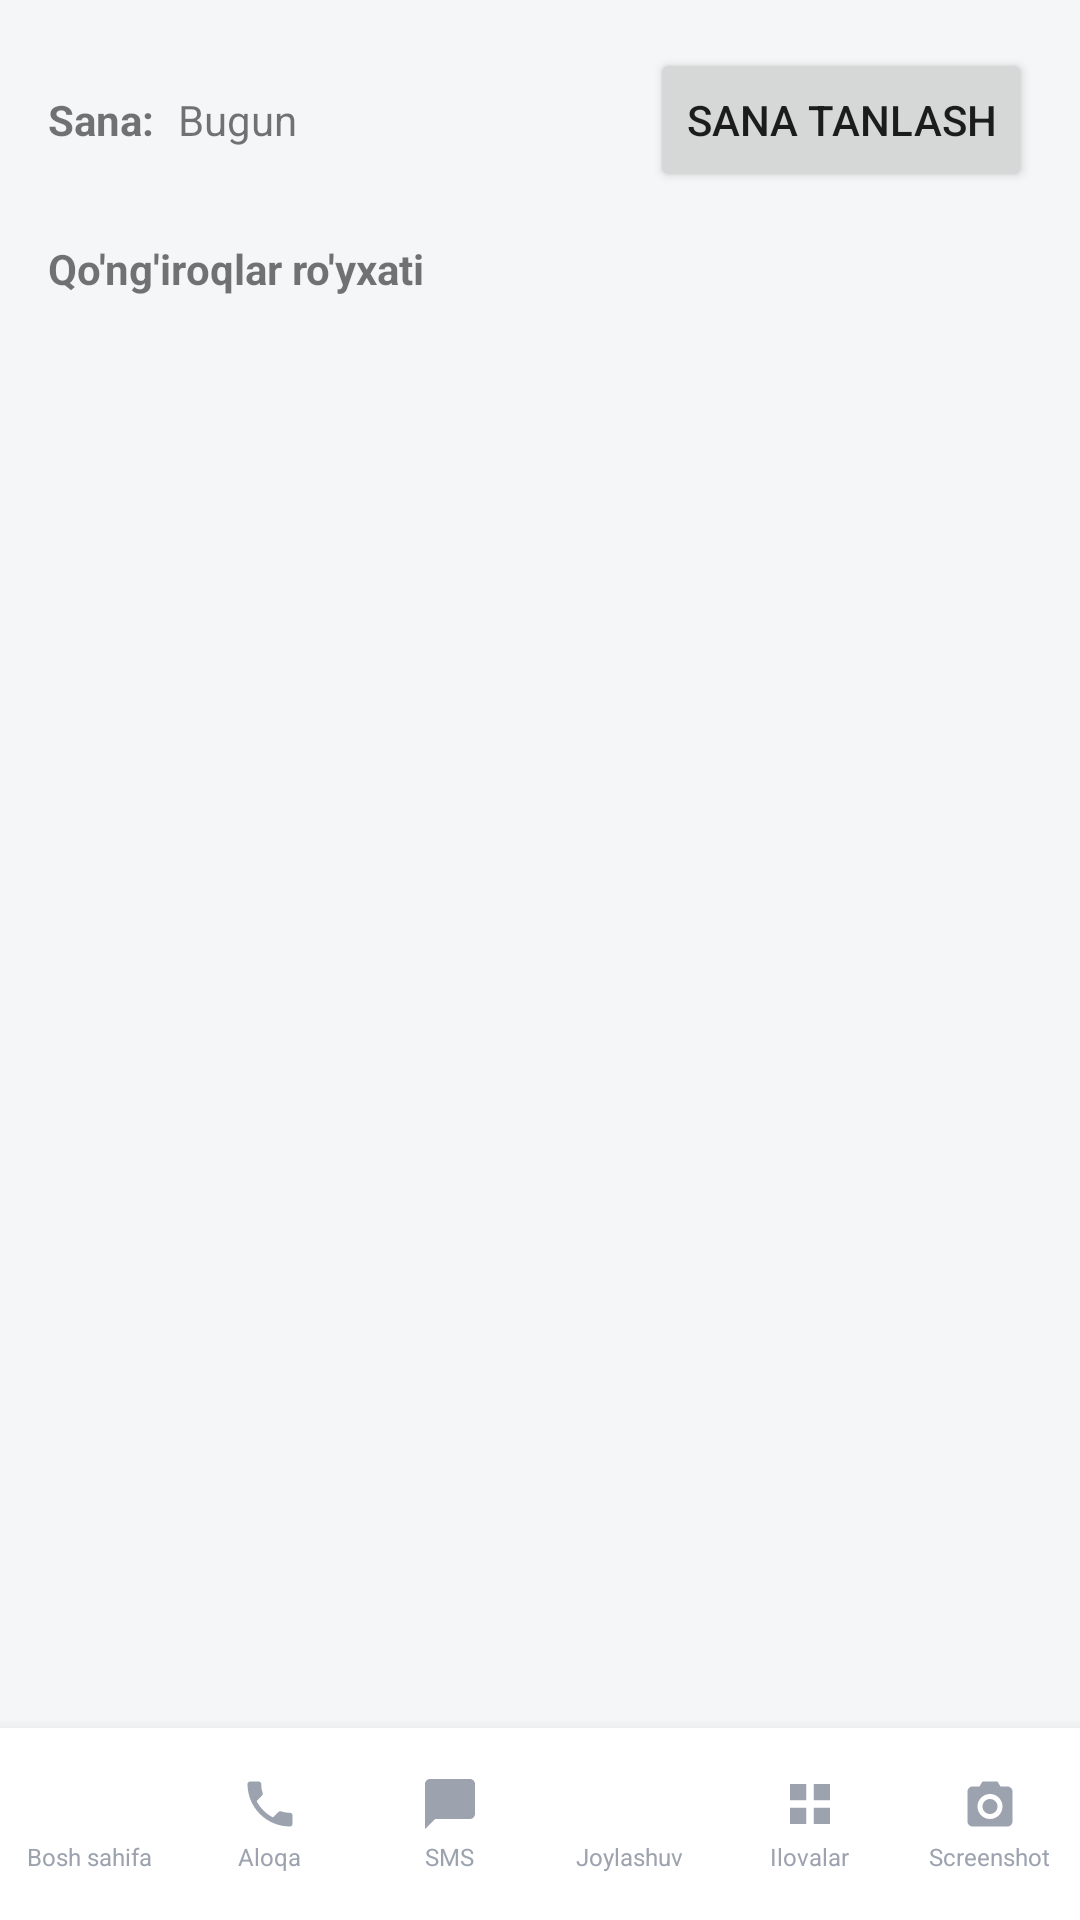

Here is an Android app screen rendered from its layout file. Give the layout XML and the strings, colors and styles it references.
<!-- AndroidManifest.xml: application theme Theme.OilaNazorati -->
<!-- res/layout/activity_call_history.xml -->
<?xml version="1.0" encoding="utf-8"?>
<LinearLayout xmlns:android="http://schemas.android.com/apk/res/android"
    android:layout_width="match_parent"
    android:layout_height="match_parent"
    android:orientation="vertical">

    
    <LinearLayout
        android:layout_width="match_parent"
        android:layout_height="wrap_content"
        android:orientation="horizontal"
        android:gravity="center_vertical"
        android:padding="16dp">

        <TextView
            android:layout_width="wrap_content"
            android:layout_height="wrap_content"
            android:text="Sana:"
            android:textStyle="bold"
            android:layout_marginEnd="8dp"/>

        <TextView
            android:id="@+id/selectedDateText"
            android:layout_width="0dp"
            android:layout_height="wrap_content"
            android:layout_weight="1"
            android:textSize="14sp"
            android:maxLines="1"
            android:text="Bugun"/>

        <Button
            android:id="@+id/btnPickDate"
            android:layout_width="wrap_content"
            android:layout_height="wrap_content"
            android:text="Sana tanlash"/>

    </LinearLayout>

    <TextView
        android:id="@+id/listTitle"
        android:layout_width="match_parent"
        android:layout_height="wrap_content"
        android:paddingStart="16dp"
        android:paddingEnd="16dp"
        android:paddingBottom="4dp"
        android:textStyle="bold"
        android:text="Qo'ng'iroqlar ro'yxati"/>

    <TextView
        android:id="@+id/emptyStateText"
        android:layout_width="match_parent"
        android:layout_height="0dp"
        android:layout_weight="1"
        android:padding="16dp"
        android:textColor="#888888"
        android:text="Bu kun uchun qo'ng'iroq qayd etilmagan"
        android:visibility="gone"/>

    <androidx.recyclerview.widget.RecyclerView
        android:id="@+id/historyList"
        android:layout_width="match_parent"
        android:layout_height="0dp"
        android:layout_weight="1"
        android:paddingBottom="16dp"/>

    <include layout="@layout/layout_bottom_nav"/>

</LinearLayout>
<!-- res/layout/layout_bottom_nav.xml (included above) -->
<?xml version="1.0" encoding="utf-8"?>
<LinearLayout xmlns:android="http://schemas.android.com/apk/res/android"
    android:layout_width="match_parent"
    android:layout_height="64dp"
    android:orientation="horizontal"
    android:background="@color/color_surface"
    android:elevation="8dp">

    <LinearLayout
        android:id="@+id/navHome"
        android:layout_width="0dp" android:layout_height="match_parent" android:layout_weight="1"
        android:orientation="vertical" android:gravity="center"
        android:background="?attr/selectableItemBackground" android:clickable="true" android:focusable="true">
        <ImageView android:layout_width="20dp" android:layout_height="20dp" android:src="@drawable/ic_nav_home" android:tint="@color/color_nav_inactive" android:contentDescription="Bosh sahifa"/>
        <TextView android:layout_width="wrap_content" android:layout_height="wrap_content" android:layout_marginTop="2dp" android:text="Bosh sahifa" android:textColor="@color/color_nav_inactive" android:textSize="8sp"/>
    </LinearLayout>

    <LinearLayout
        android:id="@+id/navCalls"
        android:layout_width="0dp" android:layout_height="match_parent" android:layout_weight="1"
        android:orientation="vertical" android:gravity="center"
        android:background="?attr/selectableItemBackground" android:clickable="true" android:focusable="true">
        <ImageView android:layout_width="20dp" android:layout_height="20dp" android:src="@drawable/ic_nav_call" android:tint="@color/color_nav_inactive" android:contentDescription="Aloqa"/>
        <TextView android:layout_width="wrap_content" android:layout_height="wrap_content" android:layout_marginTop="2dp" android:text="Aloqa" android:textColor="@color/color_nav_inactive" android:textSize="8sp"/>
    </LinearLayout>

    <LinearLayout
        android:id="@+id/navSms"
        android:layout_width="0dp" android:layout_height="match_parent" android:layout_weight="1"
        android:orientation="vertical" android:gravity="center"
        android:background="?attr/selectableItemBackground" android:clickable="true" android:focusable="true">
        <ImageView android:layout_width="20dp" android:layout_height="20dp" android:src="@drawable/ic_message" android:tint="@color/color_nav_inactive" android:contentDescription="SMS"/>
        <TextView android:layout_width="wrap_content" android:layout_height="wrap_content" android:layout_marginTop="2dp" android:text="SMS" android:textColor="@color/color_nav_inactive" android:textSize="8sp"/>
    </LinearLayout>

    <LinearLayout
        android:id="@+id/navLocation"
        android:layout_width="0dp" android:layout_height="match_parent" android:layout_weight="1"
        android:orientation="vertical" android:gravity="center"
        android:background="?attr/selectableItemBackground" android:clickable="true" android:focusable="true">
        <ImageView android:layout_width="20dp" android:layout_height="20dp" android:src="@drawable/ic_nav_location" android:tint="@color/color_nav_inactive" android:contentDescription="Joylashuv"/>
        <TextView android:layout_width="wrap_content" android:layout_height="wrap_content" android:layout_marginTop="2dp" android:text="Joylashuv" android:textColor="@color/color_nav_inactive" android:textSize="8sp"/>
    </LinearLayout>

    <LinearLayout
        android:id="@+id/navApps"
        android:layout_width="0dp" android:layout_height="match_parent" android:layout_weight="1"
        android:orientation="vertical" android:gravity="center"
        android:background="?attr/selectableItemBackground" android:clickable="true" android:focusable="true">
        <ImageView android:layout_width="20dp" android:layout_height="20dp" android:src="@drawable/ic_nav_apps" android:tint="@color/color_nav_inactive" android:contentDescription="Ilovalar"/>
        <TextView android:layout_width="wrap_content" android:layout_height="wrap_content" android:layout_marginTop="2dp" android:text="Ilovalar" android:textColor="@color/color_nav_inactive" android:textSize="8sp"/>
    </LinearLayout>

    <LinearLayout
        android:id="@+id/navScreenshot"
        android:layout_width="0dp" android:layout_height="match_parent" android:layout_weight="1"
        android:orientation="vertical" android:gravity="center"
        android:background="?attr/selectableItemBackground" android:clickable="true" android:focusable="true">
        <ImageView android:layout_width="20dp" android:layout_height="20dp" android:src="@drawable/ic_nav_screenshot" android:tint="@color/color_nav_inactive" android:contentDescription="Screenshot"/>
        <TextView android:layout_width="wrap_content" android:layout_height="wrap_content" android:layout_marginTop="2dp" android:text="Screenshot" android:textColor="@color/color_nav_inactive" android:textSize="8sp"/>
    </LinearLayout>

</LinearLayout>
<!-- resources referenced by this layout -->
<resources>
  <color name="color_nav_inactive">#9CA3AF</color>
  <color name="color_surface">#FFFFFF</color>
  <!-- drawable ic_message (drawable) -->
  <vector xmlns:android="http://schemas.android.com/apk/res/android"
      android:width="24dp" android:height="24dp"
      android:viewportWidth="24" android:viewportHeight="24">
      <path android:fillColor="#FFFFFF"
          android:pathData="M20,2L4,2c-1.1,0 -2,0.9 -2,2v18l4,-4h14c1.1,0 2,-0.9 2,-2L22,4c0,-1.1 -0.9,-2 -2,-2z"/>
  </vector>
  <!-- drawable ic_nav_apps (drawable) -->
  <vector xmlns:android="http://schemas.android.com/apk/res/android"
      android:width="24dp" android:height="24dp"
      android:viewportWidth="24" android:viewportHeight="24">
      <path android:fillColor="#FFFFFF"
          android:pathData="M4,4h6.5v6.5H4V4zM13.5,4H20v6.5h-6.5V4zM4,13.5h6.5V20H4V13.5zM13.5,13.5H20V20h-6.5V13.5z"/>
  </vector>
  <!-- drawable ic_nav_call (drawable) -->
  <vector xmlns:android="http://schemas.android.com/apk/res/android"
      android:width="24dp" android:height="24dp"
      android:viewportWidth="24" android:viewportHeight="24">
      <path android:fillColor="#FFFFFF"
          android:pathData="M6.62,10.79c1.44,2.83 3.76,5.14 6.59,6.59l2.2,-2.2c0.27,-0.27 0.67,-0.36 1.02,-0.24 1.12,0.37 2.33,0.57 3.57,0.57 0.55,0 1,0.45 1,1L21,20c0,0.55 -0.45,1 -1,1 -9.39,0 -17,-7.61 -17,-17 0,-0.55 0.45,-1 1,-1h3.5c0.55,0 1,0.45 1,1 0,1.25 0.2,2.45 0.57,3.57 0.11,0.35 0.03,0.74 -0.25,1.02L6.62,10.79z"/>
  </vector>
  <!-- drawable ic_nav_screenshot (drawable) -->
  <?xml version="1.0" encoding="utf-8"?>
  <vector xmlns:android="http://schemas.android.com/apk/res/android"
      android:width="24dp"
      android:height="24dp"
      android:viewportWidth="24"
      android:viewportHeight="24">
      <path
          android:fillColor="#FF000000"
          android:pathData="M9,3L7.8,5H5C3.9,5 3,5.9 3,7V19C3,20.1 3.9,21 5,21H19C20.1,21 21,20.1 21,19V7C21,5.9 20.1,5 19,5H16.2L15,3H9ZM12,8C14.76,8 17,10.24 17,13C17,15.76 14.76,18 12,18C9.24,18 7,15.76 7,13C7,10.24 9.24,8 12,8ZM12,10C10.34,10 9,11.34 9,13C9,14.66 10.34,16 12,16C13.66,16 15,14.66 15,13C15,11.34 13.66,10 12,10Z"/>
  </vector>
  <color name="color_bg">#F5F6F8</color>
  <style name="Widget.OilaNazorati.Button" parent="Widget.MaterialComponents.Button">
          <item name="backgroundTint">@color/selector_button_primary</item>
          <item name="android:textColor">#FFFFFF</item>
          <item name="cornerRadius">16dp</item>
      </style>
  <style name="ThemeOverlay.OilaNazorati.AlertDialog" parent="ThemeOverlay.MaterialComponents.Dialog.Alert">
          <item name="colorPrimary">@color/color_primary</item>
          <item name="colorSurface">@color/color_surface</item>
          <item name="colorOnSurface">@color/color_text_primary</item>
          <item name="colorOnBackground">@color/color_text_primary</item>
          <item name="android:textColorPrimary">@color/color_text_primary</item>
          <item name="android:textColorSecondary">@color/color_text_secondary</item>
          <item name="android:background">@color/color_surface</item>
          <item name="buttonBarPositiveButtonStyle">@style/Widget.OilaNazorati.AlertDialogButton</item>
          <item name="buttonBarNegativeButtonStyle">@style/Widget.OilaNazorati.AlertDialogButton</item>
          <item name="buttonBarNeutralButtonStyle">@style/Widget.OilaNazorati.AlertDialogButton</item>
      </style>
  <color name="color_text_primary">#1A1F26</color>
  <color name="color_text_secondary">#6B7280</color>
  <style name="Widget.OilaNazorati.AlertDialogButton" parent="Widget.MaterialComponents.Button.TextButton.Dialog">
          <item name="android:textColor">@color/color_primary</item>
      </style>
</resources>
